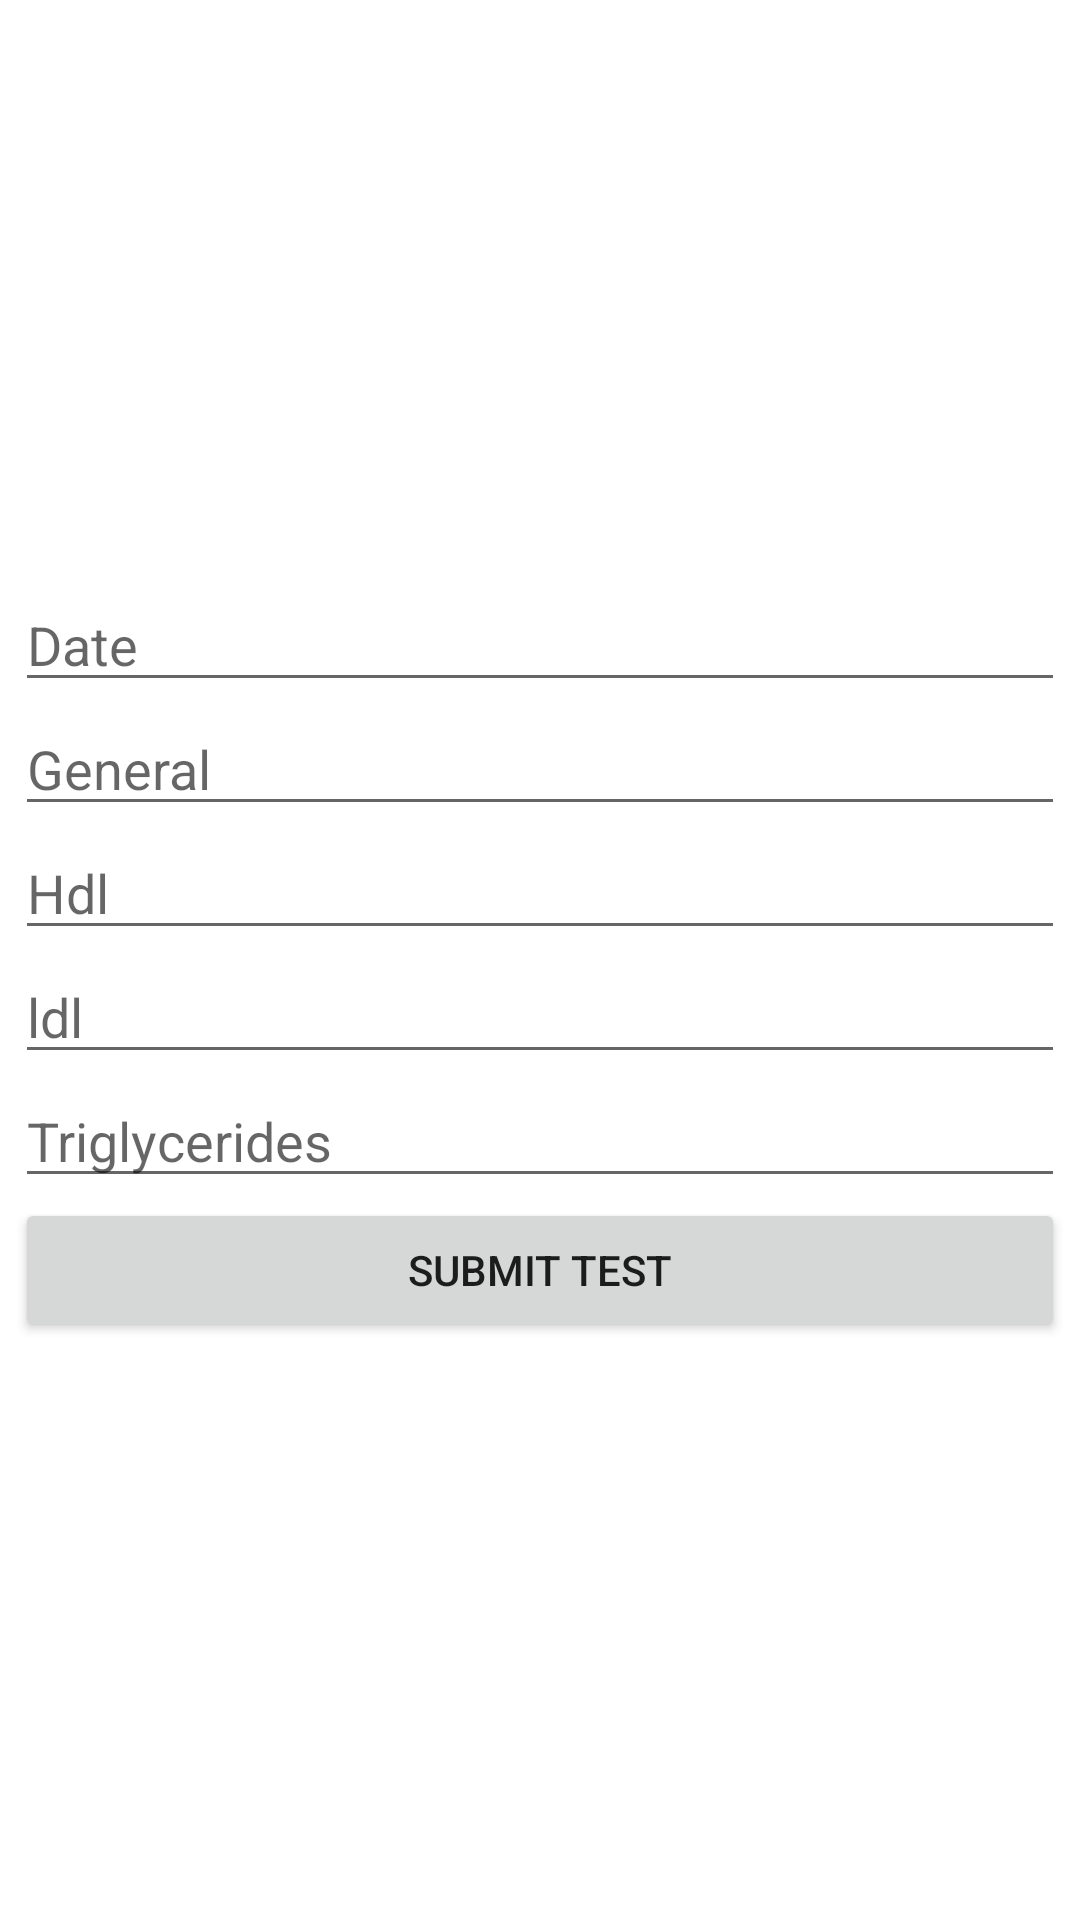

The Android layout XML behind this screen, and the referenced resources:
<!-- AndroidManifest.xml: application theme Theme.CholesterolControl -->
<!-- res/layout/activity_add_test.xml -->
<?xml version="1.0" encoding="utf-8"?>
<androidx.appcompat.widget.LinearLayoutCompat xmlns:android="http://schemas.android.com/apk/res/android"
    xmlns:app="http://schemas.android.com/apk/res-auto"
    xmlns:tools="http://schemas.android.com/tools"
    android:layout_width="match_parent"
    android:layout_height="match_parent"
    android:orientation="vertical"
    android:gravity="center"
    android:padding="5dp"
    tools:context=".AddTestActivity">
    <EditText
        android:layout_width="match_parent"
        android:layout_height="wrap_content"
        android:id="@+id/addDate"
        android:inputType="date"
        android:hint="Date"/>
    <EditText
        android:layout_width="match_parent"
        android:layout_height="wrap_content"
        android:inputType="number"
        android:id="@+id/addGeneral"
        android:hint="General"/>
    <EditText
        android:layout_width="match_parent"
        android:layout_height="wrap_content"
        android:inputType="number"
        android:id="@+id/addHdl"
        android:hint="Hdl"/>
    <EditText
        android:layout_width="match_parent"
        android:layout_height="wrap_content"
        android:inputType="number"
        android:id="@+id/addLdl"
        android:hint="ldl"/>
    <EditText
        android:layout_width="match_parent"
        android:layout_height="wrap_content"
        android:inputType="number"
        android:id="@+id/addTriglycerides"
        android:hint="Triglycerides"/>
    <Button
        android:layout_width="match_parent"
        android:layout_height="wrap_content"
        android:id="@+id/submitTest"
        android:text="Submit Test"/>

</androidx.appcompat.widget.LinearLayoutCompat>
<!-- resources referenced by this layout -->
<resources>
  <style name="Theme.CholesterolControl" parent="Theme.MaterialComponents.DayNight.DarkActionBar">
          
          <item name="colorPrimary">@color/purple_500</item>
          <item name="colorPrimaryVariant">@color/purple_700</item>
          <item name="colorOnPrimary">@color/white</item>
          
          <item name="colorSecondary">@color/teal_200</item>
          <item name="colorSecondaryVariant">@color/teal_700</item>
          <item name="colorOnSecondary">@color/black</item>
          
          <item name="android:statusBarColor" tools:targetApi="l">?attr/colorPrimaryVariant</item>
          
      </style>
  <!-- not gathered from this repository: default colours our renderer supplied (Android Studio template values) -->
  <color name="purple_500">#FF6200EE</color>
  <color name="purple_700">#FF3700B3</color>
  <color name="teal_200">#FF03DAC5</color>
  <color name="teal_700">#FF018786</color>
  <color name="black">#FF000000</color>
  <color name="white">#FFFFFFFF</color>
</resources>
